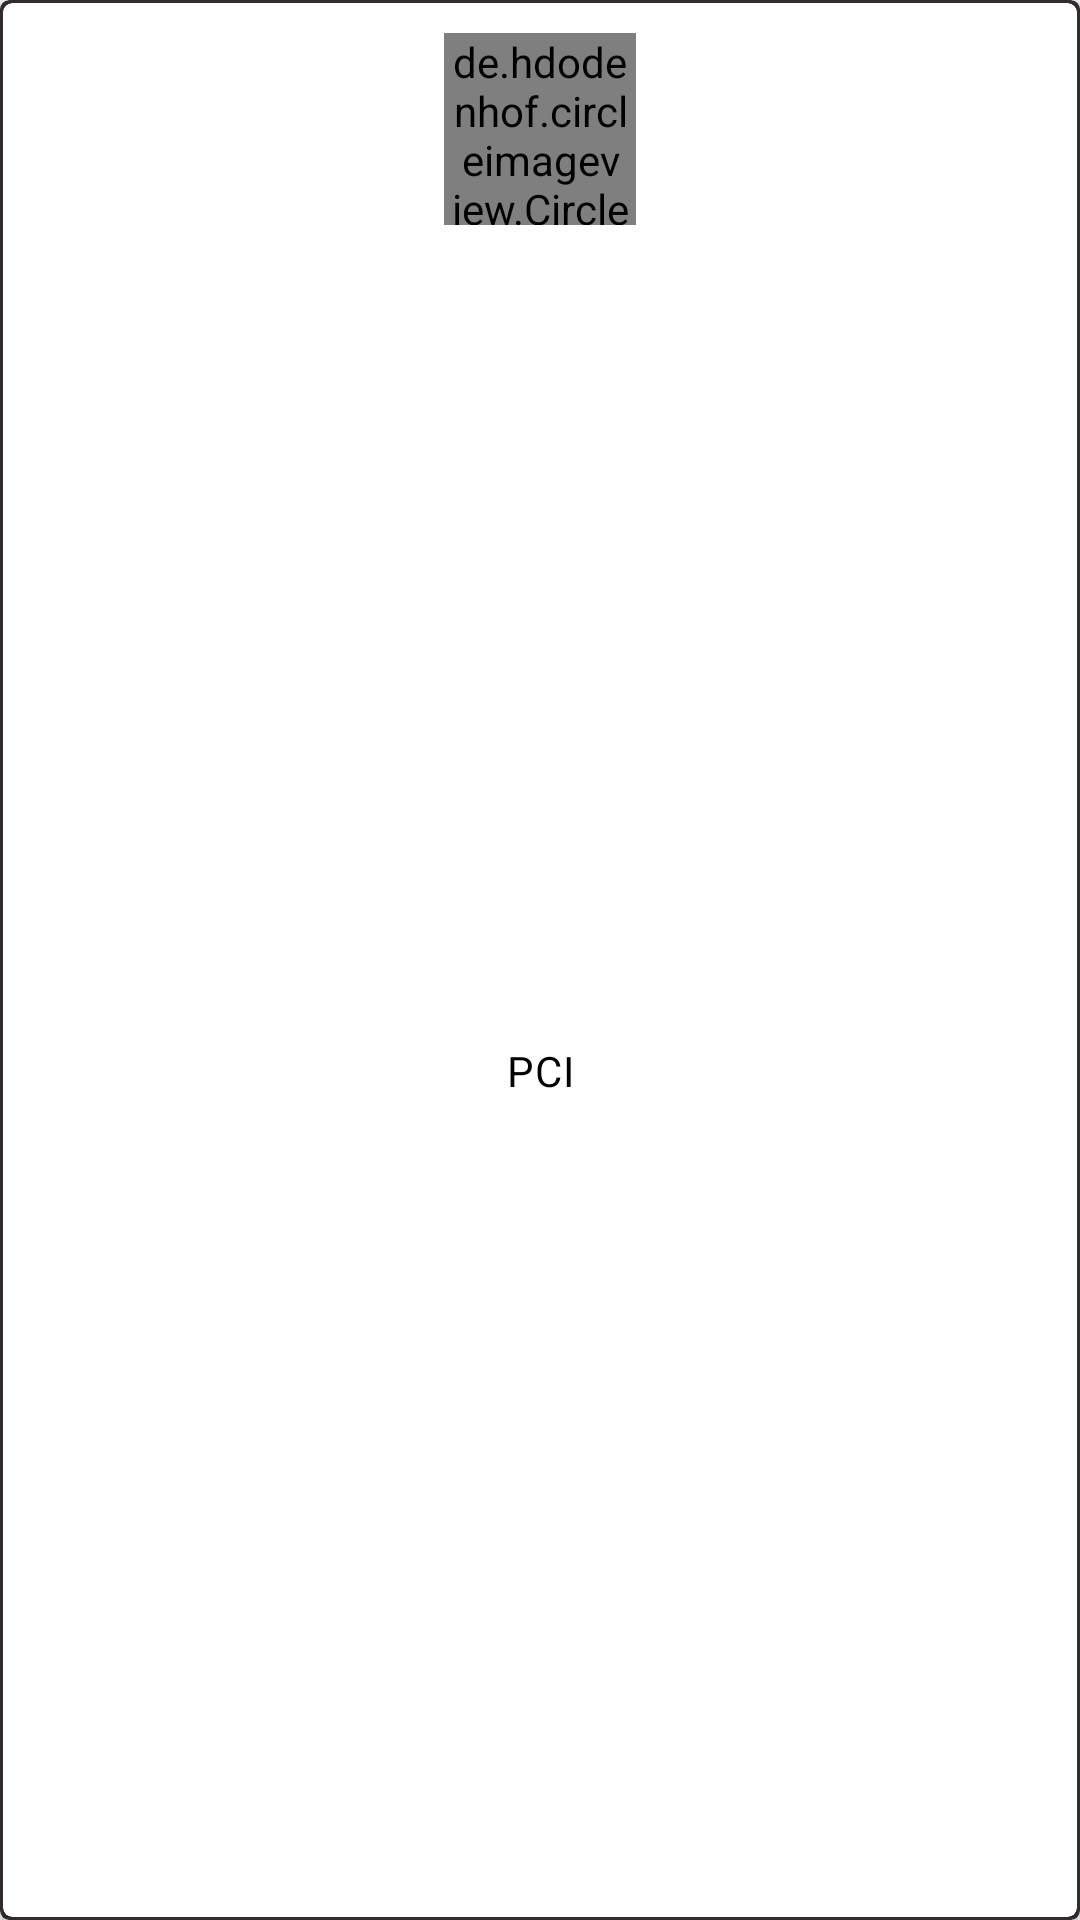

Here is an Android app screen rendered from its layout file. Give the layout XML and the strings, colors and styles it references.
<!-- AndroidManifest.xml: application theme AppTheme -->
<!-- res/layout/card_user.xml -->
<?xml version="1.0" encoding="utf-8"?>
<android.support.v7.widget.CardView
    xmlns:android="http://schemas.android.com/apk/res/android"
    android:id="@+id/cardview"
    android:clickable="true"
    android:foreground="?android:attr/selectableItemBackground"
    android:layout_width="match_parent"
    android:layout_height="120dp"
    xmlns:cardview="http://schemas.android.com/apk/res-auto"
    android:layout_margin="5dp"
    cardview:cardCornerRadius="3dp"
    android:focusable="true"
    cardview:cardBackgroundColor="@color/colorAccent"
    cardview:contentPadding="1dp">

    <android.support.v7.widget.CardView
        android:layout_width="match_parent"
        android:layout_height="match_parent"
        cardview:cardCornerRadius="3dp">

        <LinearLayout
            android:orientation="vertical"
            android:layout_width="match_parent"
            android:layout_height="match_parent">

            <de.hdodenhof.circleimageview.CircleImageView
                android:layout_width="64dp"
                android:layout_height="64dp"
                android:layout_gravity="center"
                android:layout_marginTop="10dp"
                android:id="@+id/card_photo"
                android:src="@mipmap/ic_launcher_round"/>

            <TextView
                android:id="@+id/card_name"
                android:gravity="center"
                android:layout_width="match_parent"
                android:layout_height="0dp"
                android:text="@string/app_name"
                android:layout_weight="0.5"
                style="@style/textContentBlackBody"/>

        </LinearLayout>

    </android.support.v7.widget.CardView>

</android.support.v7.widget.CardView>
<!-- resources referenced by this layout -->
<resources>
  <color name="colorAccent">#332C2C</color>
  <string name="app_name">PCI</string>
  <style name="textContentBlackBody" parent="TextAppearance.MaterialComponents.Body2">
          <item name="android:textColor">@color/colorBlack</item>
      </style>
  <style name="AppTheme" parent="Theme.AppCompat.Light.DarkActionBar">
          <item name="colorPrimary">@color/colorPrimary</item>
          <item name="colorPrimaryDark">@color/colorPrimaryDark</item>
          <item name="colorAccent">@color/colorBlack</item>
          <item name="android:windowTranslucentStatus">true</item>
      </style>
  <color name="colorBlack">#000000</color>
  <color name="colorPrimary">#008577</color>
  <color name="colorPrimaryDark">#00574B</color>
</resources>
